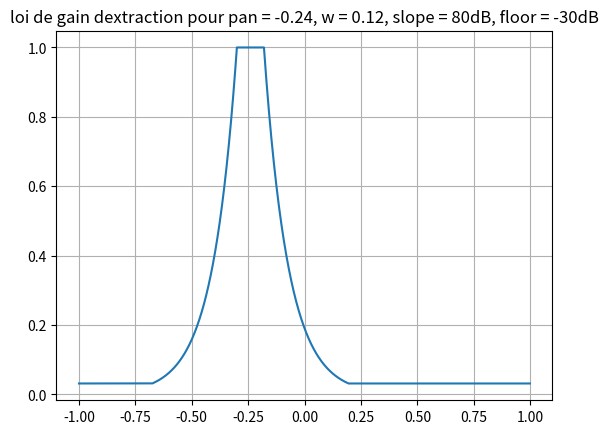

Recreate this plot in Python.
# -*- coding: utf-8 -*-
"""
Created on Wed May 21 16:01:22 2025

[redacted]
"""
import matplotlib.pyplot as plt
import numpy as np

x = np.arange(-1.0, 1.0, 0.001)
PAN = -0.24
W = 0.12
SLOPE = 80
FLOOR = -30
y = 10 ** (np.maximum(np.minimum(SLOPE * (W / 2 - np.abs(x - PAN)), 0), FLOOR) / 20.0)

plt.figure()
plt.plot(x, y)
plt.grid(True)  # 'both' est équivalent à True
plt.title(
    "loi de gain d"
    "extraction pour pan = "
    + str(PAN)
    + ", w = "
    + str(W)
    + ", slope = "
    + str(SLOPE)
    + "dB, floor = "
    + str(FLOOR)
    + "dB"
)
